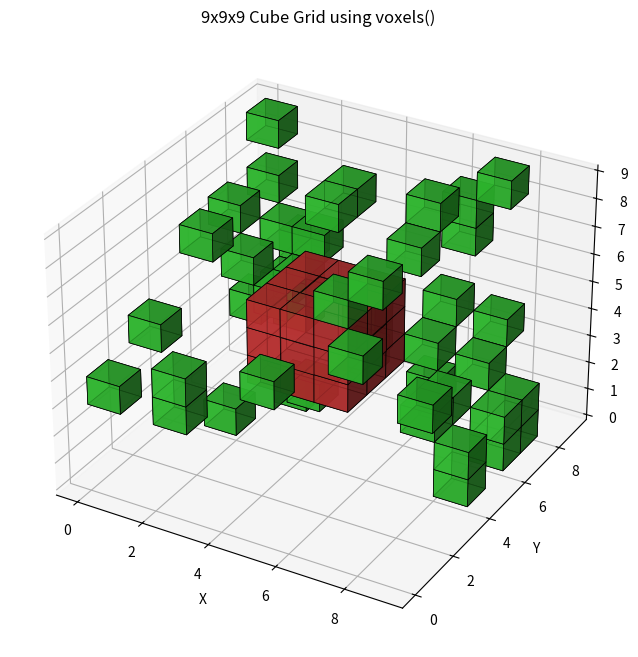
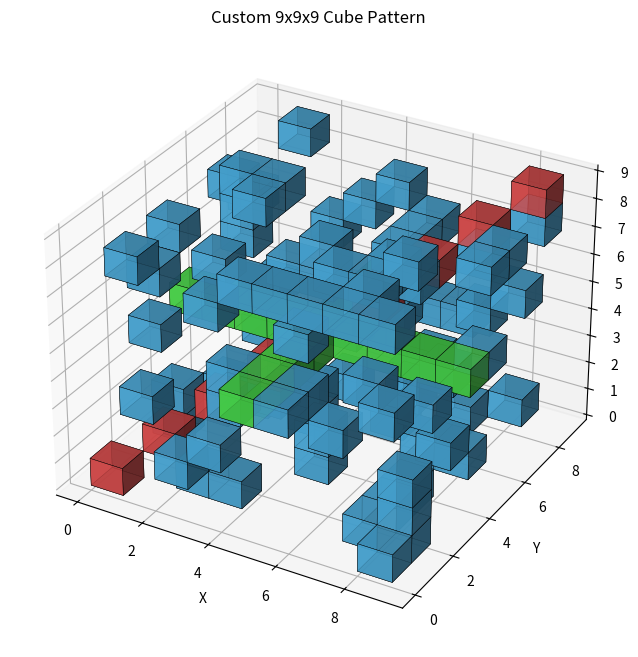
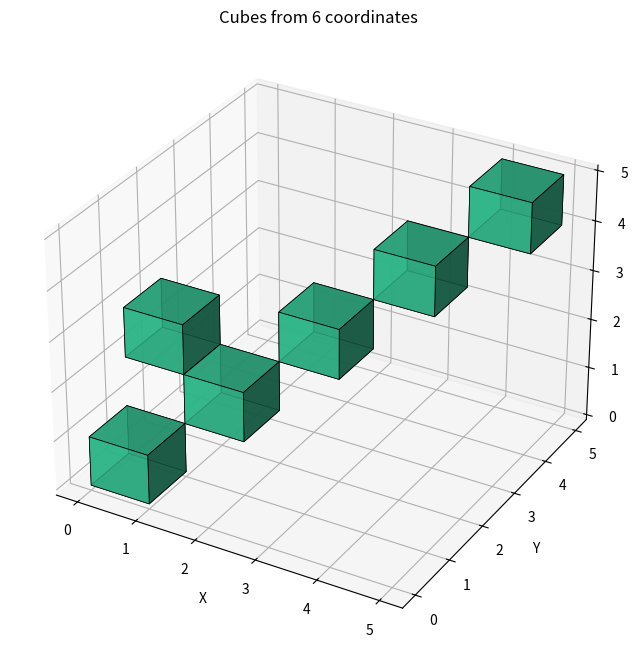

Write Python code to recreate these figures, in order.
import matplotlib.pyplot as plt
import numpy as np
from mpl_toolkits.mplot3d import Axes3D

def create_9x9x9_cube_with_voxels():
    fig = plt.figure(figsize=(10, 8))
    ax = fig.add_subplot(111, projection='3d')
    
    # Create a 9x9x9 boolean array
    filled = np.zeros((9, 9, 9), dtype=bool)
    

    filled[3:6, 3:6, 3:6] = True
    
    # Add some random cubes
    np.random.seed(42)
    for _ in range(50):
        x, y, z = np.random.randint(0, 9, 3)
        filled[x, y, z] = True
    
    # Create colors for the cubes
    colors = np.empty(filled.shape + (4,))  # RGBA
    colors[:, :, :, 3] = 0.8  # Alpha
    
    # Color different regions differently
    colors[filled] = [0.2, 0.8, 0.2, 0.8]  # Green cubes
    colors[3:6, 3:6, 3:6] = [0.8, 0.2, 0.2, 0.8]  # Red center cube
    
    ax.voxels(filled, facecolors=colors, edgecolors='black', linewidth=0.5)
    
    ax.set_xlabel('X')
    ax.set_ylabel('Y')
    ax.set_zlabel('Z')
    ax.set_title('9x9x9 Cube Grid using voxels()')
    
    plt.show()

# Method 2: Using scatter with cube markers (approximation)
def create_9x9x9_cube_with_scatter():
    fig = plt.figure(figsize=(10, 8))
    ax = fig.add_subplot(111, projection='3d')
    
    # Generate all possible positions in a 9x9x9 grid
    x_pos, y_pos, z_pos = [], [], []
    
    # Create a hollow cube shell
    for x in range(9):
        for y in range(9):
            for z in range(9):
                # Only include cubes on the edges (hollow cube)
                if (x == 0 or x == 8 or 
                    y == 0 or y == 8 or 
                    z == 0 or z == 8):
                    x_pos.append(x)
                    y_pos.append(y)
                    z_pos.append(z)
    
    # Use square markers with large size to approximate cubes
    ax.scatter(x_pos, y_pos, z_pos, marker='s', s=200, 
              c='blue', alpha=0.7, edgecolors='black')
    
    ax.set_xlabel('X')
    ax.set_ylabel('Y')
    ax.set_zlabel('Z')
    ax.set_title('9x9x9 Cube Grid using scatter()')
    
    # Set equal aspect ratio
    ax.set_xlim(0, 8)
    ax.set_ylim(0, 8)
    ax.set_zlim(0, 8)
    
    plt.show()

# Method 3: Custom function to create your specific pattern
def create_custom_cube_pattern():
    fig = plt.figure(figsize=(10, 8))
    ax = fig.add_subplot(111, projection='3d')
    
    # Create a 9x9x9 boolean array
    filled = np.zeros((9, 9, 9), dtype=bool)
    
    # custom logic here - example patterns:
    
    # Pattern 1: Diagonal line
    for i in range(9):
        filled[i, i, i] = True
    
    # Pattern 2: Cross pattern in the middle layer
    filled[4, :, 4] = True  # Horizontal line
    filled[:, 4, 4] = True  # Vertical line
    
    # Pattern 3: Random cubes
    np.random.seed(19680801)
    for _ in range(100):
        x = np.random.randint(0, 9)
        y = np.random.randint(0, 9)
        z = np.random.randint(0, 9)
        filled[x, y, z] = True
    
    # Create different colors for different patterns
    colors = np.empty(filled.shape + (4,))
    
    # Default color for all cubes
    colors[filled] = [0.3, 0.7, 0.9, 0.8]  # Light blue
    
    # Special color for diagonal
    for i in range(9):
        if filled[i, i, i]:
            colors[i, i, i] = [0.9, 0.3, 0.3, 0.8]  # Red
    
    # Special color for cross pattern
    colors[4, :, 4] = [0.3, 0.9, 0.3, 0.8]  # Green
    colors[:, 4, 4] = [0.3, 0.9, 0.3, 0.8]  # Green
    
    ax.voxels(filled, facecolors=colors, edgecolors='black', linewidth=0.3)
    
    ax.set_xlabel('X')
    ax.set_ylabel('Y')
    ax.set_zlabel('Z')
    ax.set_title('Custom 9x9x9 Cube Pattern')
    
    plt.show()

def create_cubes_from_coordinates(coordinates):
    """
    Create cubes from a list of (x, y, z) coordinates
    
    Parameters:
    coordinates: list of tuples [(x1, y1, z1), (x2, y2, z2), ...]
    """
    fig = plt.figure(figsize=(10, 8))
    ax = fig.add_subplot(111, projection='3d')
    
    # Find the bounds
    if not coordinates:
        return
    
    max_coord = max(max(coord) for coord in coordinates)
    size = max_coord + 1
    
    # Create boolean array
    filled = np.zeros((size, size, size), dtype=bool)
    
    # Fill the specified coordinates
    for x, y, z in coordinates:
        filled[x, y, z] = True
    
    # Create colors
    colors = np.empty(filled.shape + (4,))
    colors[filled] = [0.2, 0.8, 0.6, 0.8]  # Teal color
    
    ax.voxels(filled, facecolors=colors, edgecolors='black', linewidth=0.5)
    
    ax.set_xlabel('X')
    ax.set_ylabel('Y')
    ax.set_zlabel('Z')
    ax.set_title(f'Cubes from {len(coordinates)} coordinates')
    
    plt.show()

if __name__ == "__main__":
    create_9x9x9_cube_with_voxels()
    create_custom_cube_pattern()
    example_coords = [(0,0,0), (1,1,1), (2,2,2), (0,1,2), (3,3,3), (4,4,4)]
    create_cubes_from_coordinates(example_coords)